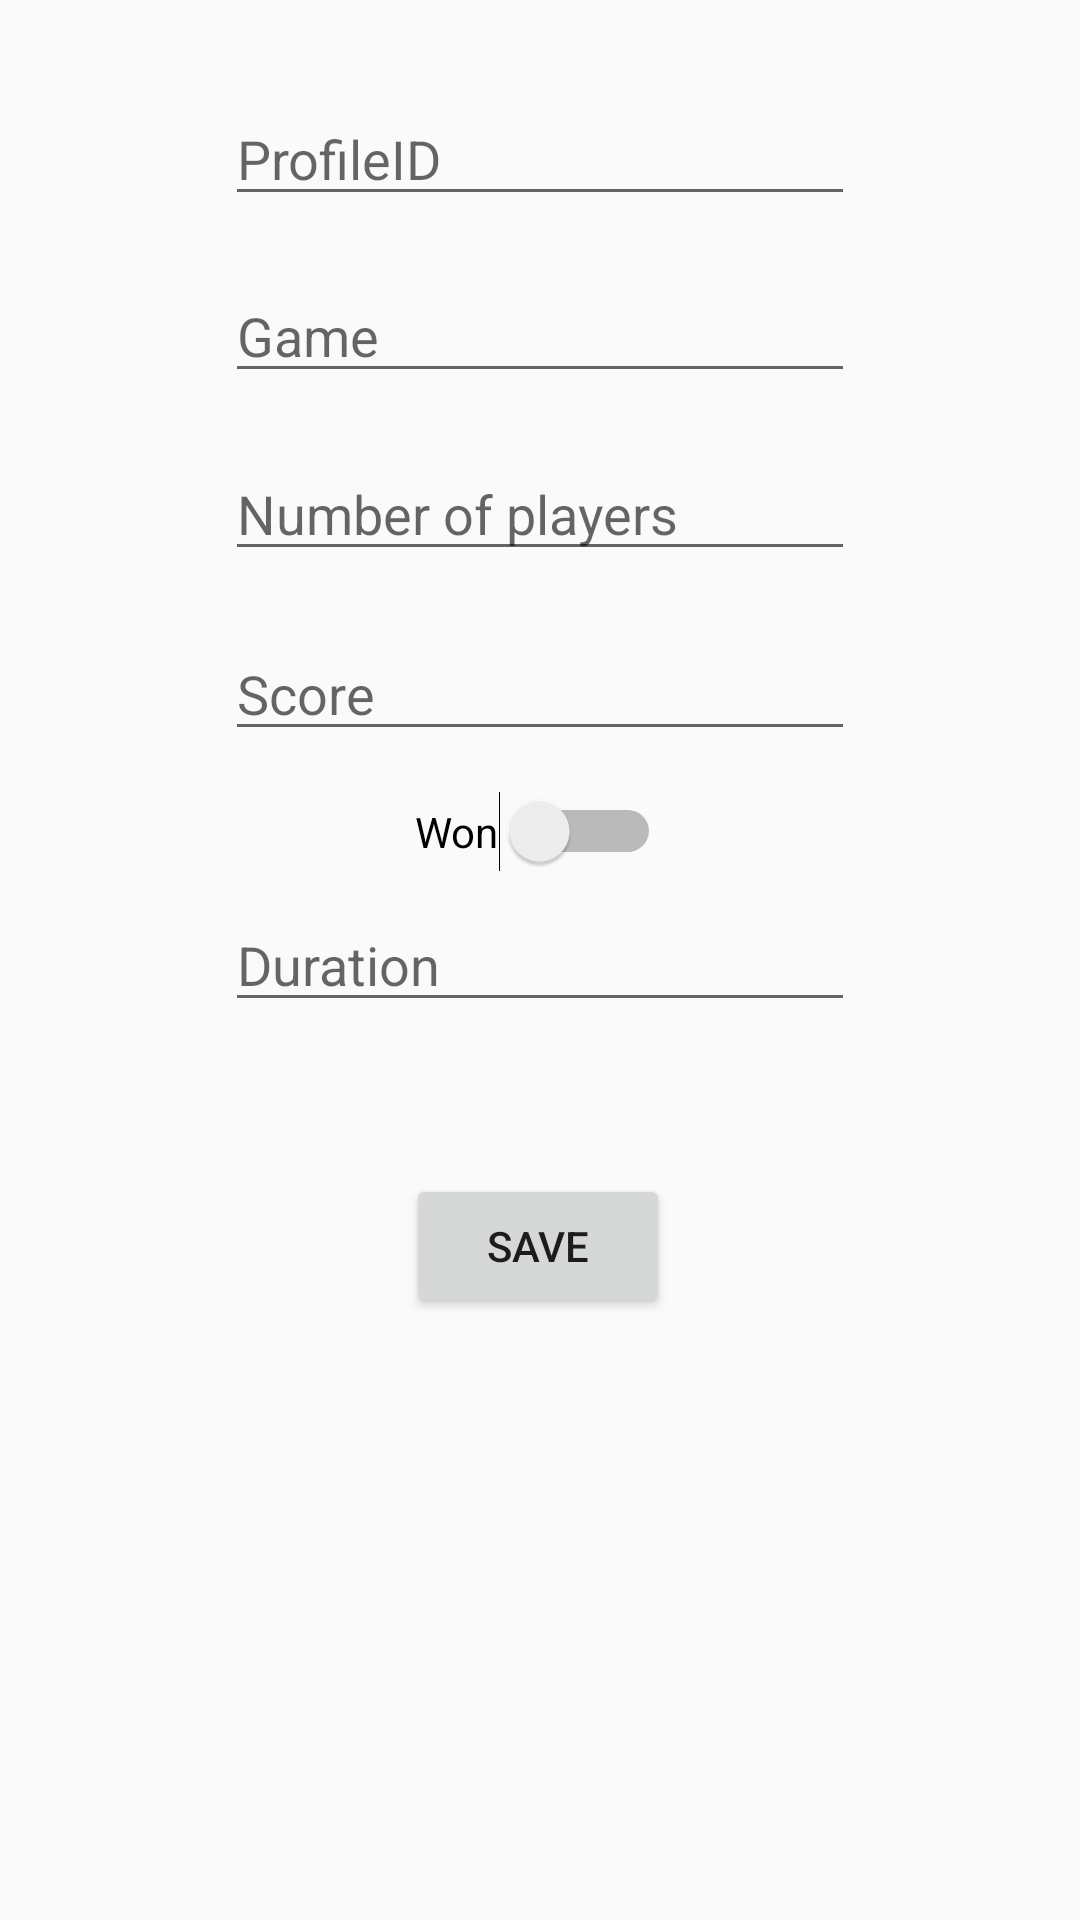

Produce the Android XML layout that renders to this screen, including the resource entries it uses.
<!-- AndroidManifest.xml: application theme AppTheme -->
<!-- res/layout/activity_new_game_session.xml -->
<?xml version="1.0" encoding="utf-8"?>
<androidx.constraintlayout.widget.ConstraintLayout xmlns:android="http://schemas.android.com/apk/res/android"
    xmlns:app="http://schemas.android.com/apk/res-auto"
    xmlns:tools="http://schemas.android.com/tools"
    android:layout_width="match_parent"
    android:layout_height="match_parent"
    tools:context=".NewGameSessionActivity">

    <EditText
        android:id="@+id/score"
        android:layout_width="wrap_content"
        android:layout_height="wrap_content"
        android:ems="10"
        android:hint="Score"
        android:inputType="number"
        app:layout_constraintBottom_toBottomOf="parent"
        app:layout_constraintEnd_toEndOf="parent"
        app:layout_constraintStart_toStartOf="parent"
        app:layout_constraintTop_toTopOf="parent"
        app:layout_constraintVertical_bias="0.349" />

    <EditText
        android:id="@+id/duration"
        android:layout_width="wrap_content"
        android:layout_height="wrap_content"
        android:ems="10"
        android:hint="Duration"
        android:inputType="number"
        app:layout_constraintBottom_toBottomOf="parent"
        app:layout_constraintEnd_toEndOf="parent"
        app:layout_constraintStart_toStartOf="parent"
        app:layout_constraintTop_toTopOf="parent" />

    <EditText
        android:id="@+id/game"
        android:layout_width="wrap_content"
        android:layout_height="wrap_content"
        android:ems="10"
        android:hint="Game"
        android:inputType="textPersonName"
        app:layout_constraintBottom_toBottomOf="parent"
        app:layout_constraintEnd_toEndOf="parent"
        app:layout_constraintStart_toStartOf="parent"
        app:layout_constraintTop_toTopOf="parent"
        app:layout_constraintVertical_bias="0.15" />

    <EditText
        android:id="@+id/profileID"
        android:layout_width="wrap_content"
        android:layout_height="wrap_content"
        android:ems="10"
        android:hint="ProfileID"
        android:inputType="textPersonName"
        app:layout_constraintBottom_toBottomOf="parent"
        app:layout_constraintEnd_toEndOf="parent"
        app:layout_constraintStart_toStartOf="parent"
        app:layout_constraintTop_toTopOf="parent"
        app:layout_constraintVertical_bias="0.051" />

    <EditText
        android:id="@+id/numOfPlayers"
        android:layout_width="wrap_content"
        android:layout_height="wrap_content"
        android:ems="10"
        android:hint="Number of players"
        android:inputType="number"
        app:layout_constraintBottom_toBottomOf="parent"
        app:layout_constraintEnd_toEndOf="parent"
        app:layout_constraintStart_toStartOf="parent"
        app:layout_constraintTop_toTopOf="parent"
        app:layout_constraintVertical_bias="0.249" />

    <Switch
        android:id="@+id/won"
        android:layout_width="wrap_content"
        android:layout_height="wrap_content"
        android:text="Won"
        app:layout_constraintBottom_toBottomOf="parent"
        app:layout_constraintEnd_toEndOf="parent"
        app:layout_constraintHorizontal_bias="0.498"
        app:layout_constraintStart_toStartOf="parent"
        app:layout_constraintTop_toTopOf="parent"
        app:layout_constraintVertical_bias="0.43" />

    <Button
        android:id="@+id/button_save"
        android:layout_width="wrap_content"
        android:layout_height="wrap_content"
        android:text="Save"
        app:layout_constraintBottom_toBottomOf="parent"
        app:layout_constraintEnd_toEndOf="parent"
        app:layout_constraintHorizontal_bias="0.498"
        app:layout_constraintStart_toStartOf="parent"
        app:layout_constraintTop_toTopOf="parent"
        app:layout_constraintVertical_bias="0.661" />
</androidx.constraintlayout.widget.ConstraintLayout>
<!-- resources referenced by this layout -->
<resources>
  <style name="AppTheme" parent="Theme.AppCompat.Light.NoActionBar">
          
          <item name="colorPrimary">@color/colorPrimary</item>
          <item name="colorPrimaryDark">@color/colorPrimaryDark</item>
          <item name="colorAccent">@color/colorAccent</item>
  
      </style>
  <!-- not gathered from this repository: default colours our renderer supplied (Android Studio template values) -->
  <color name="colorPrimary">#FF6200EE</color>
  <color name="colorPrimaryDark">#FF3700B3</color>
  <color name="colorAccent">#FF03DAC5</color>
</resources>
